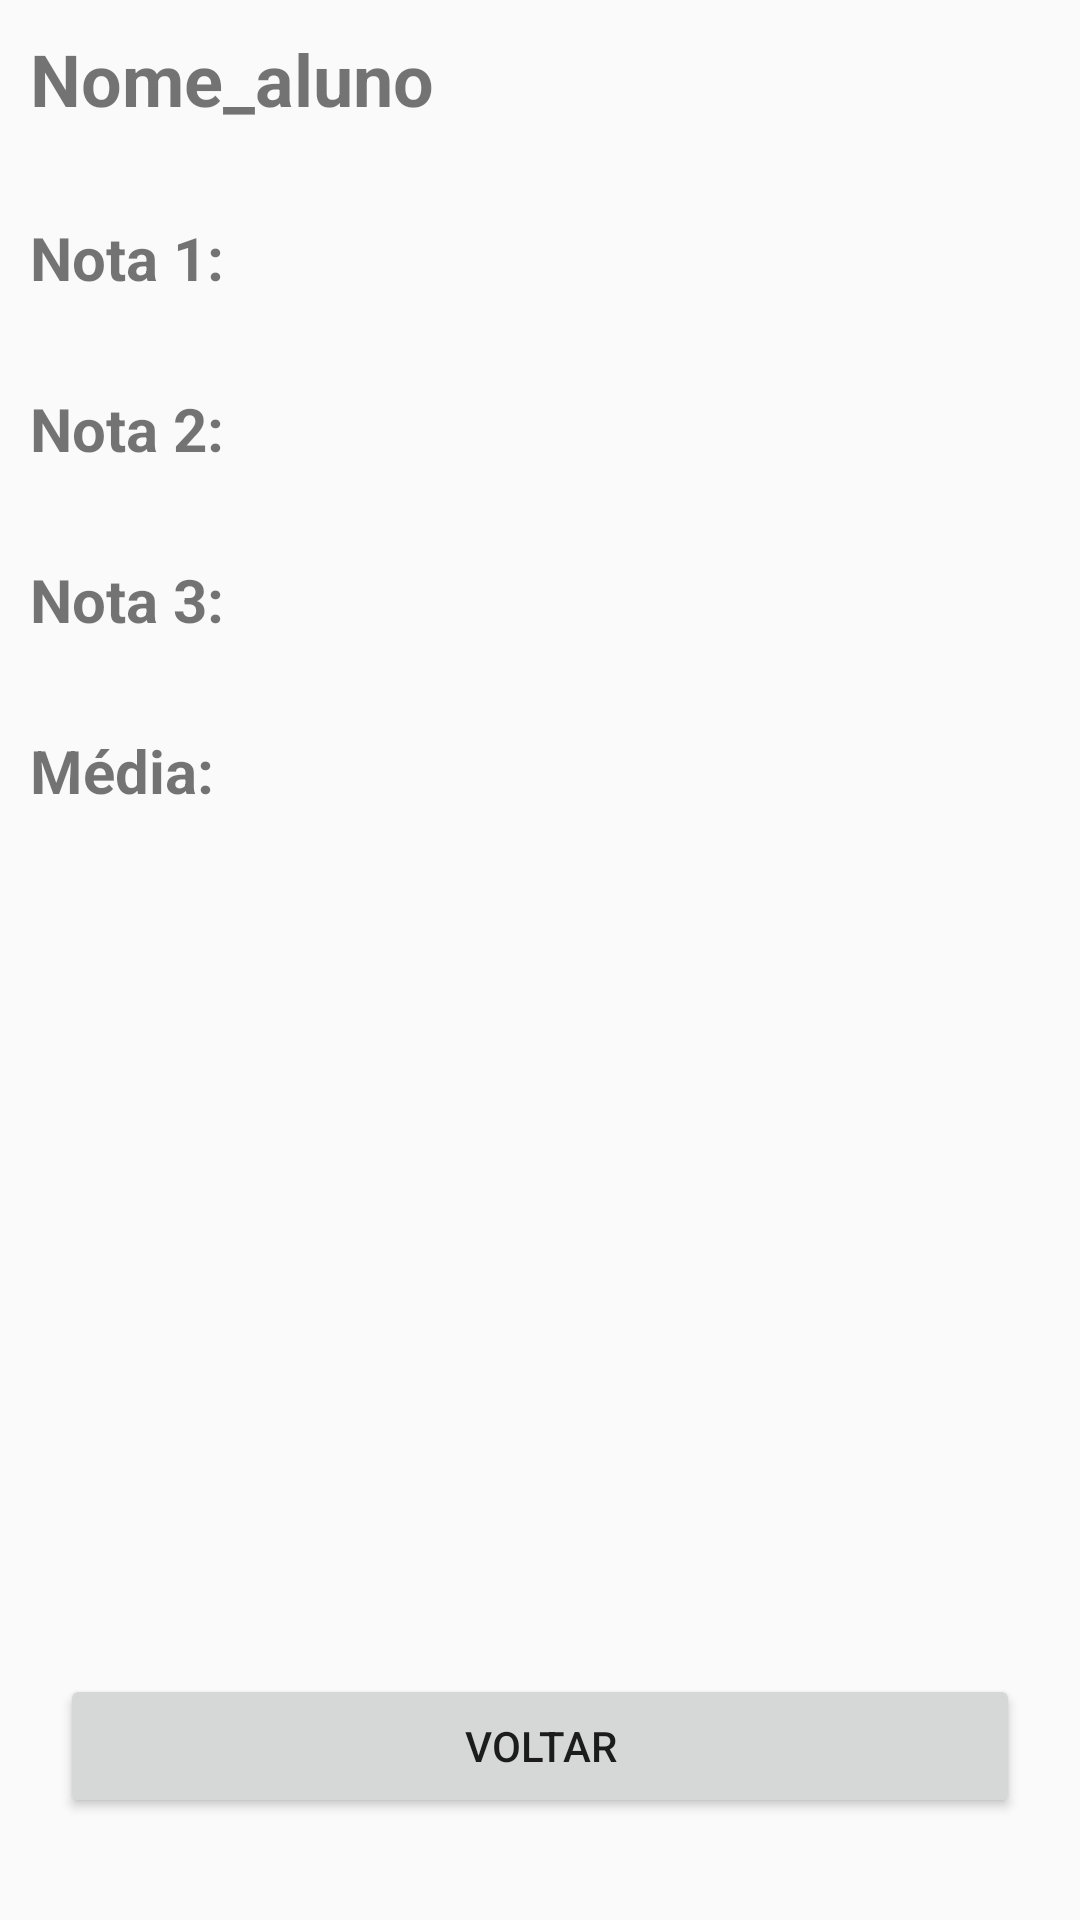

Layout XML and referenced resources for this Android screen:
<!-- AndroidManifest.xml: application theme Theme.Atividade01 -->
<!-- res/layout/activity_aluno_info.xml -->
<?xml version="1.0" encoding="utf-8"?>
<android.support.constraint.ConstraintLayout xmlns:android="http://schemas.android.com/apk/res/android"
    xmlns:app="http://schemas.android.com/apk/res-auto"
    xmlns:tools="http://schemas.android.com/tools"
    android:layout_width="match_parent"
    android:layout_height="match_parent"
    tools:context=".Aluno_Info">

    <TextView
        android:id="@+id/id_nome"
        android:layout_width="match_parent"
        android:layout_height="wrap_content"
        android:layout_marginStart="10dp"
        android:layout_marginTop="10dp"
        android:text="Nome_aluno"
        android:textSize="24dp"
        android:textStyle="bold"
        app:layout_constraintEnd_toEndOf="parent"
        app:layout_constraintStart_toStartOf="parent"
        app:layout_constraintTop_toTopOf="parent" />

    <TextView
        android:id="@+id/nota1"
        android:layout_width="match_parent"
        android:layout_height="wrap_content"
        android:layout_marginStart="10dp"
        android:layout_marginTop="30dp"
        android:text="Nota 1:"
        android:textSize="20dp"
        android:textStyle="bold"
        app:layout_constraintEnd_toEndOf="parent"
        app:layout_constraintStart_toStartOf="parent"
        app:layout_constraintTop_toBottomOf="@+id/id_nome" />

    <TextView
        android:id="@+id/nota2"
        android:layout_width="match_parent"
        android:layout_height="wrap_content"
        android:layout_marginStart="10dp"
        android:layout_marginTop="30dp"
        android:text="Nota 2: "
        android:textSize="20dp"
        android:textStyle="bold"
        app:layout_constraintEnd_toEndOf="parent"
        app:layout_constraintHorizontal_bias="0.0"
        app:layout_constraintStart_toStartOf="parent"
        app:layout_constraintTop_toBottomOf="@+id/nota1" />

    <TextView
        android:id="@+id/nota3"
        android:layout_width="match_parent"
        android:layout_height="wrap_content"
        android:layout_marginStart="10dp"
        android:layout_marginTop="30dp"
        android:text="Nota 3:"
        android:textSize="20dp"
        android:textStyle="bold"
        app:layout_constraintEnd_toEndOf="parent"
        app:layout_constraintHorizontal_bias="1.0"
        app:layout_constraintStart_toStartOf="parent"
        app:layout_constraintTop_toBottomOf="@+id/nota2" />

    <TextView
        android:id="@+id/media"
        android:layout_width="match_parent"
        android:layout_height="wrap_content"
        android:layout_marginStart="10dp"
        android:layout_marginTop="30dp"
        android:text="Média:"
        android:textSize="20dp"
        android:textStyle="bold"
        app:layout_constraintEnd_toEndOf="parent"
        app:layout_constraintHorizontal_bias="1.0"
        app:layout_constraintStart_toStartOf="parent"
        app:layout_constraintTop_toBottomOf="@+id/nota3" />

    <Button
        android:id="@+id/bn_volta"
        android:layout_width="match_parent"
        android:layout_height="wrap_content"
        android:layout_marginStart="20dp"
        android:layout_marginEnd="20dp"
        android:layout_marginBottom="34dp"
        android:text="Voltar"
        app:layout_constraintBottom_toBottomOf="parent"
        app:layout_constraintEnd_toEndOf="parent"
        app:layout_constraintStart_toStartOf="parent" />
</android.support.constraint.ConstraintLayout>
<!-- resources referenced by this layout -->
<resources>
  <style name="Theme.Atividade01" parent="Theme.AppCompat.Light.NoActionBar">
          
          <item name="colorPrimary">@color/purple_500</item>
          <item name="colorPrimaryDark">@color/purple_700</item>
          <item name="colorAccent">@color/teal_200</item>
          
      </style>
  <color name="purple_500">#FF6200EE</color>
  <color name="purple_700">#FF3700B3</color>
  <color name="teal_200">#FF03DAC5</color>
</resources>
